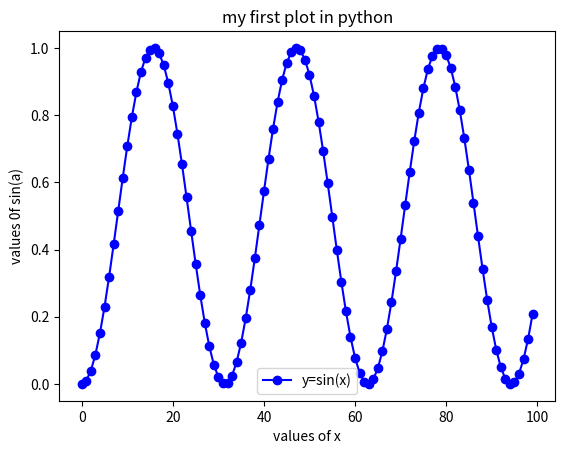

This chart was generated by the following Python code:
import matplotlib.pyplot as plt
import math

x = list(range(0,100,1))
y = list(map(lambda a:math.sin(0.1*a)*math.sin(0.1*a),x))

p1 = plt.plot(x,y,'bo-',label='y=sin(x)')

plt.legend()
plt.xlabel('values of x')
plt.ylabel('values 0f sin(a)')
plt.title('my first plot in python')
